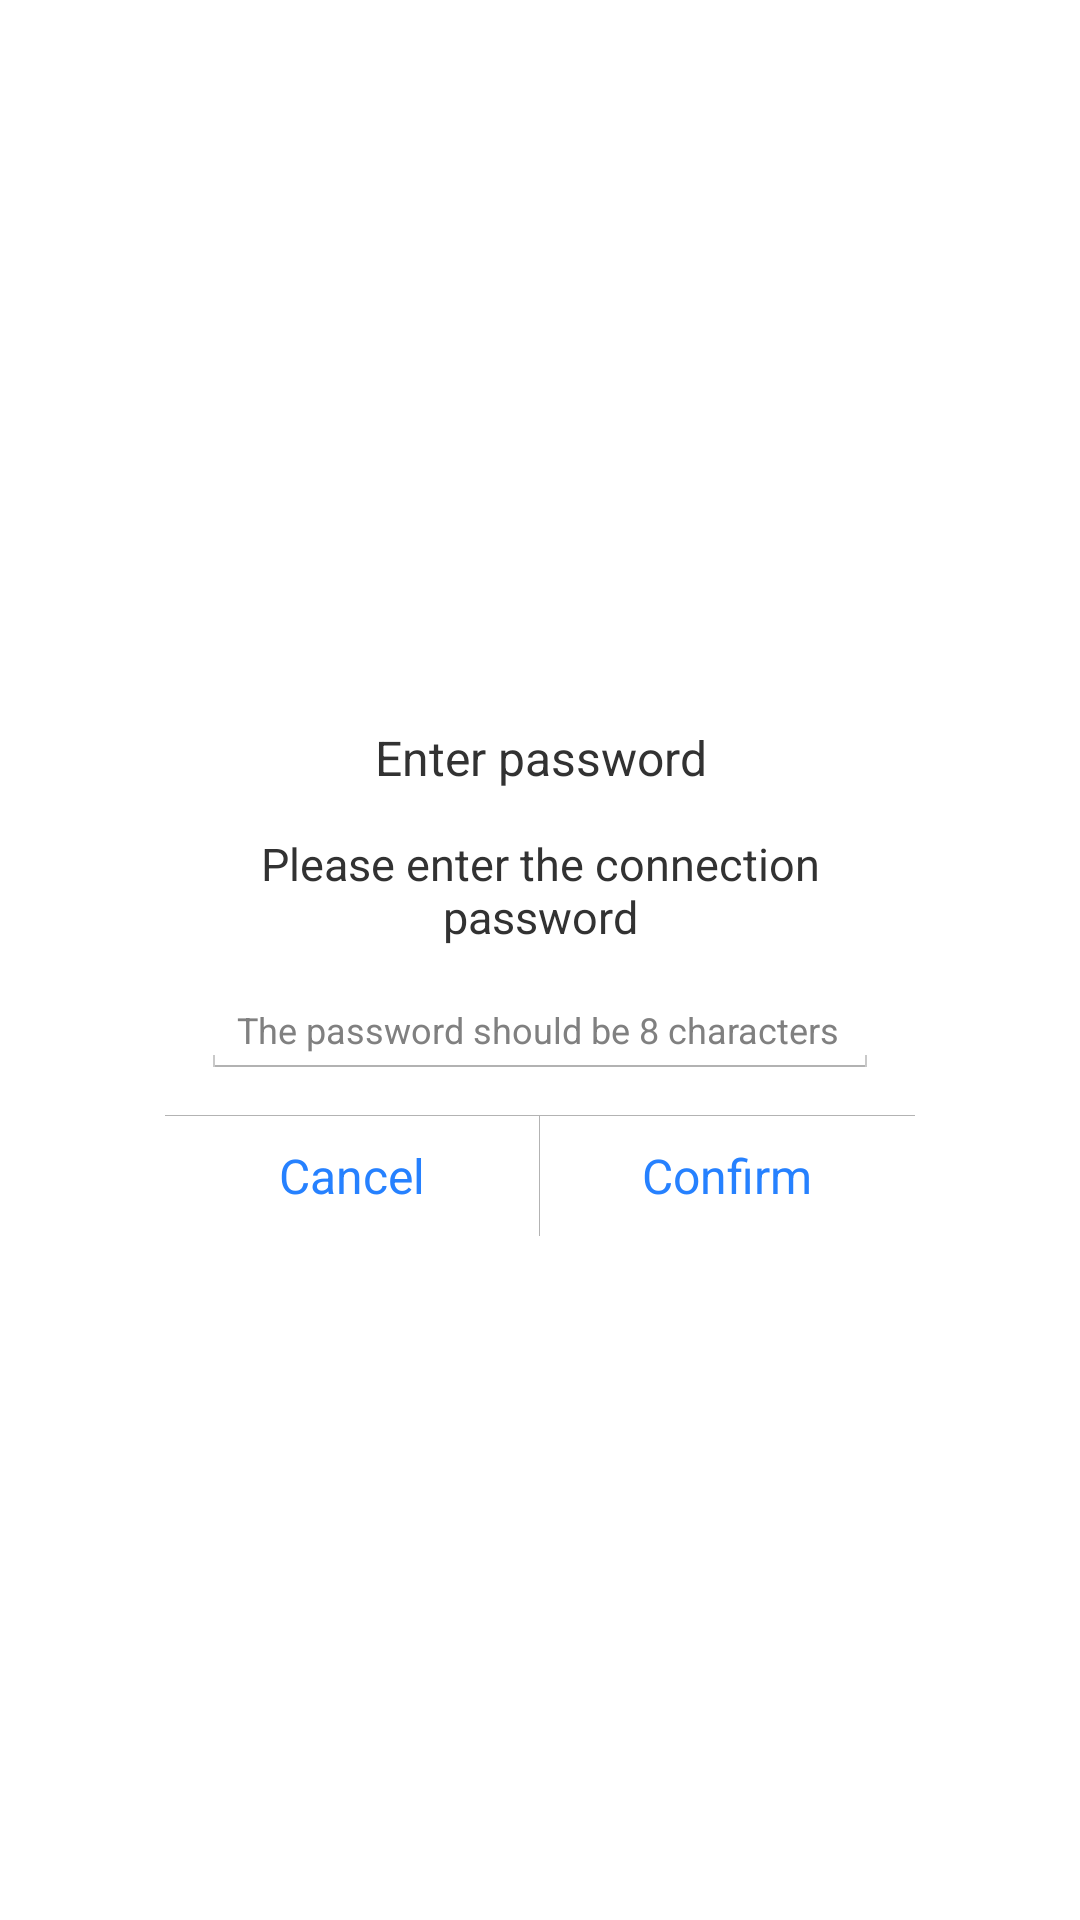

Here is an Android app screen rendered from its layout file. Give the layout XML and the strings, colors and styles it references.
<!-- AndroidManifest.xml: application theme LaunchActivityTheme -->
<!-- res/layout/dialog_password.xml -->
<?xml version="1.0" encoding="utf-8"?>
<RelativeLayout xmlns:android="http://schemas.android.com/apk/res/android"
    android:layout_width="match_parent"
    android:layout_height="match_parent">

    <LinearLayout
        android:layout_width="250dp"
        android:layout_height="wrap_content"
        android:layout_centerInParent="true"
        android:background="@drawable/shape_radius_white_bg"
        android:orientation="vertical">

        <TextView
            android:layout_width="match_parent"
            android:layout_height="50dp"
            android:gravity="center"
            android:text="Enter password"
            android:textSize="16sp" />

        <TextView
            android:layout_width="match_parent"
            android:layout_height="wrap_content"
            android:gravity="center"
            android:paddingLeft="10dp"
            android:paddingRight="10dp"
            android:text="Please enter the connection password"
            android:textSize="15sp" />

        <EditText
            android:id="@+id/et_password"
            android:layout_width="match_parent"
            android:layout_height="wrap_content"
            android:layout_margin="12dp"
            android:focusable="true"
            android:hint="The password should be 8 characters"
            android:singleLine="true"
            android:textSize="12sp" />

        <View style="@style/divider_line" />

        <LinearLayout
            android:layout_width="match_parent"
            android:layout_height="40dp">

            <TextView
                android:id="@+id/tv_password_cancel"
                android:layout_width="0dp"
                android:layout_height="match_parent"
                android:layout_weight="1.0"
                android:gravity="center"
                android:text="@string/cancel"
                android:textColor="@color/blue_2681ff"
                android:textSize="16sp" />

            <View
                android:layout_width="1px"
                android:layout_height="match_parent"
                android:background="@color/grey_b3b3b3" />

            <TextView
                android:id="@+id/tv_password_ensure"
                android:layout_width="0dp"
                android:layout_height="match_parent"
                android:layout_weight="1.0"
                android:gravity="center"
                android:text="@string/confirm"
                android:textColor="@color/blue_2681ff"
                android:textSize="16sp" />

        </LinearLayout>

    </LinearLayout>
</RelativeLayout>
<!-- resources referenced by this layout -->
<resources>
  <color name="blue_2681ff">#2681ff</color>
  <color name="grey_b3b3b3">#b3b3b3</color>
  <string name="cancel">Cancel</string>
  <string name="confirm">Confirm</string>
  <style name="divider_line">
          <item name="android:layout_width">match_parent</item>
          <item name="android:layout_height">1px</item>
          <item name="android:background">@color/grey_b3b3b3</item>
      </style>
  <style name="LaunchActivityTheme" parent="android:Theme.Holo.Light.NoActionBar">
          <item name="android:windowBackground">@android:color/transparent</item>
          <item name="android:colorBackground">@android:color/transparent</item>
          <item name="android:colorForeground">@android:color/transparent</item>
      </style>
</resources>
